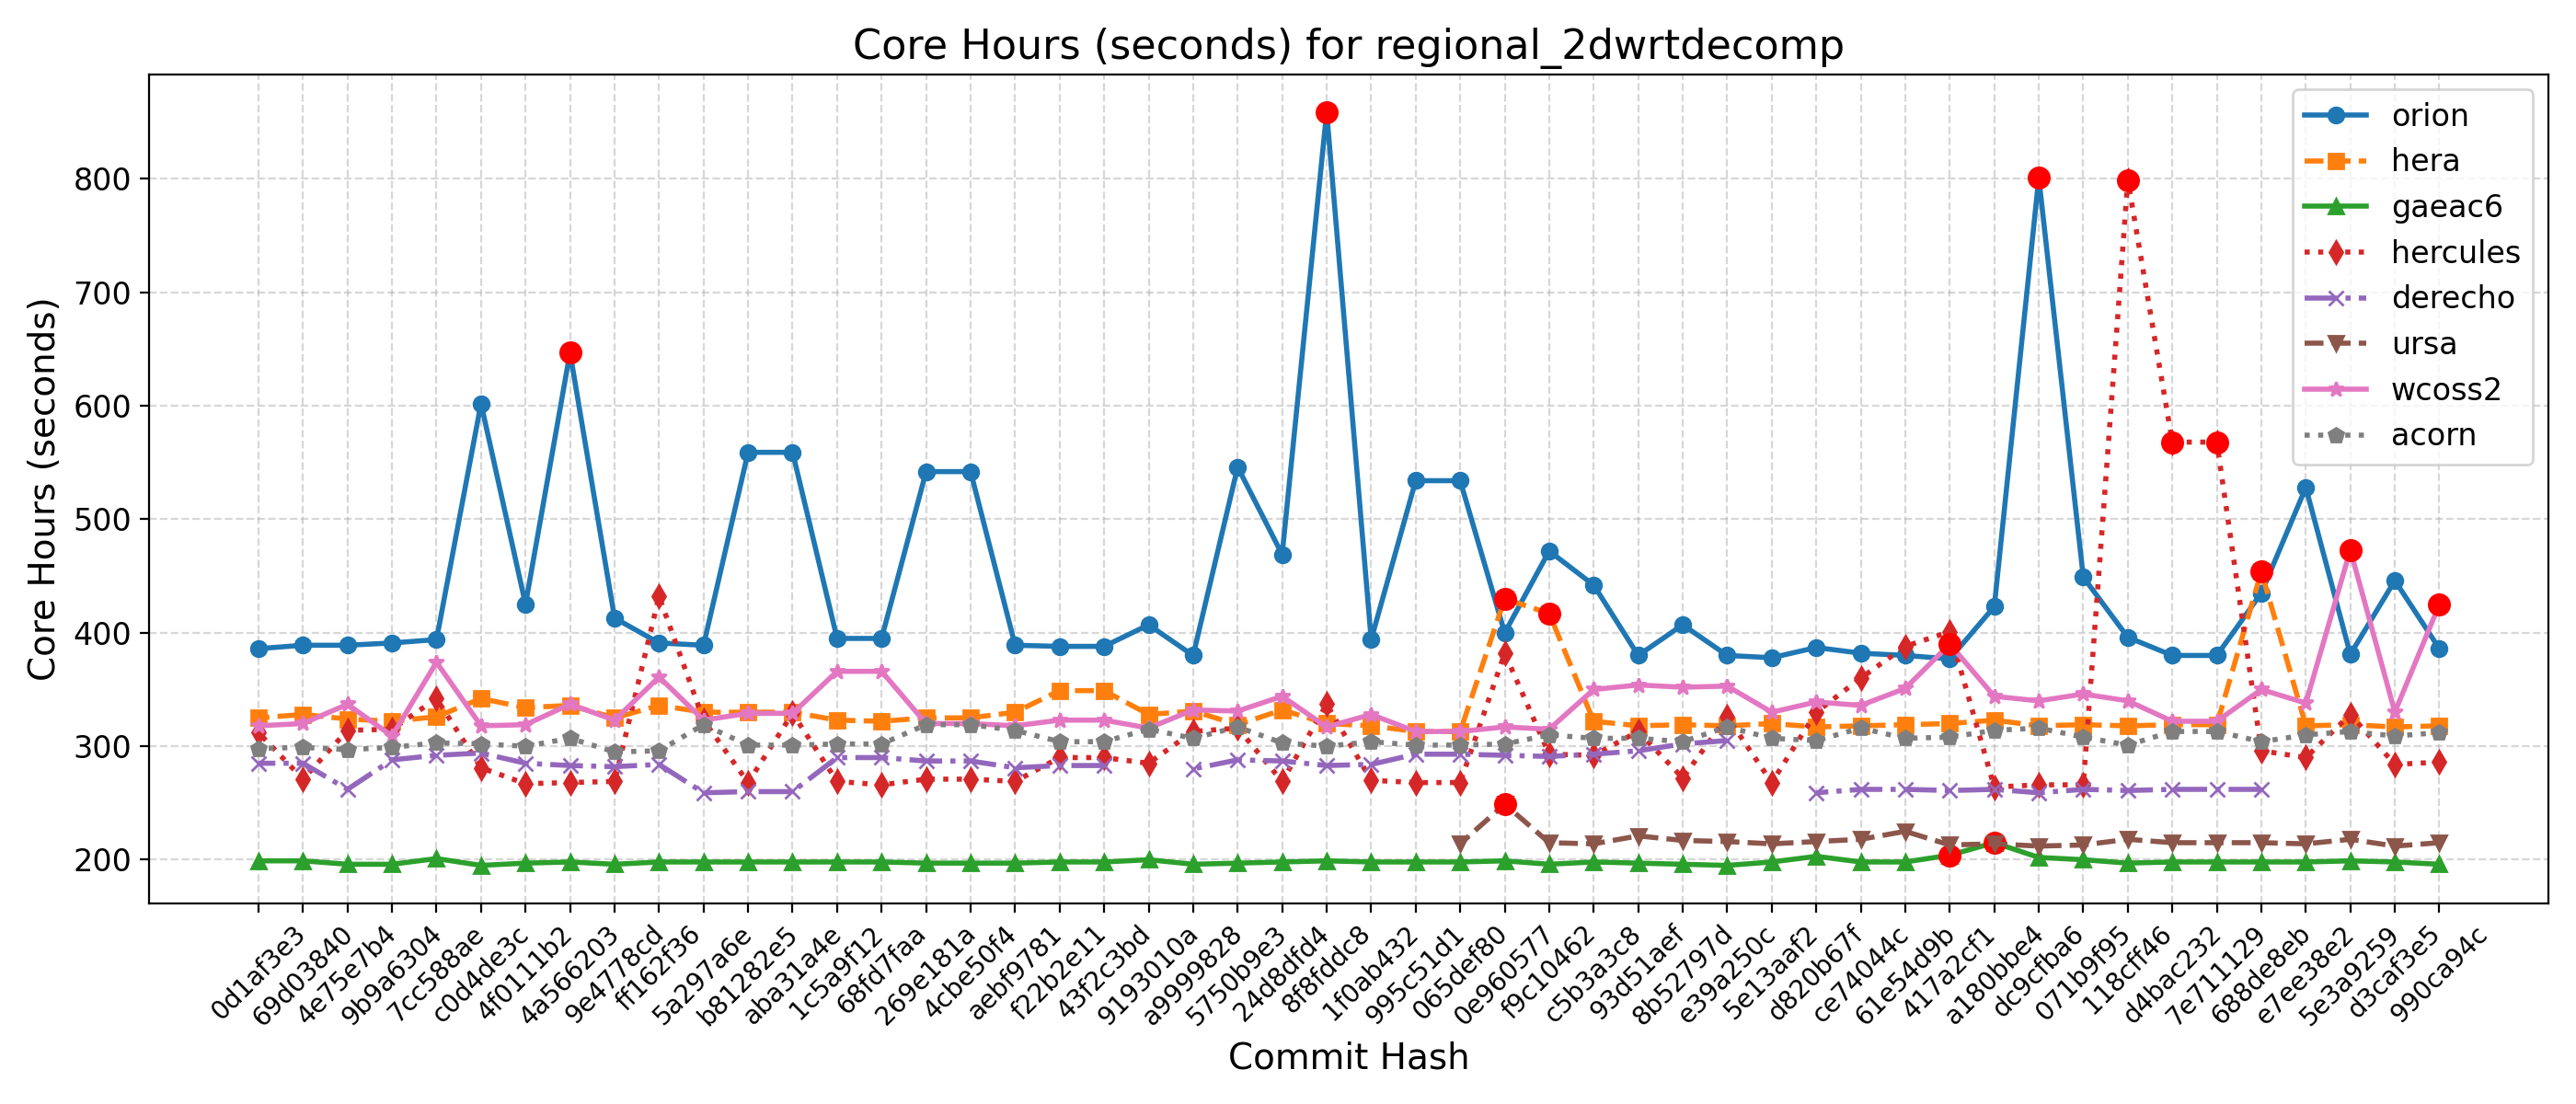

Source data for this figure (header and first rows):
Hash, Date, Message, orion, hera, gaeac6, hercules, derecho, ursa, wcoss2, acorn
990ca94c, 2025-09-16, Update tests such that LSM and LANDICE a…, 386, 318, 196, 286, , 215, 425, 312
d3caf3e5, 2025-09-15, update mom6 to its main repo. 20250818 c…, 446, 317, 198, 284, , 212, 330, 309
5e3a9259, 2025-09-10, Introduce tuning parameter for convectiv…, 381, 319, 199, 328, , 218, 473, 313
e7ee38e2, 2025-09-08, Scale-aware 3DTKE EDMF and TTE-EDMF GFS …, 528, 318, 198, 290, , 214, 338, 310
688de8eb, 2025-09-04, Fix default cdmbgwd settings (#2788), 435, 454, 198, 296, 262, 215, 350, 304
7e711129, 2025-09-02, Use container with spack stack 1.9.2 (#2…, 380, 319, 198, 568, 262, 215, 322, 313
d4bac232, 2025-08-29, MPAS dycore + Atmosphere Generalization …, 380, 319, 198, 568, 262, 215, 322, 313
118cff46, 2025-08-25, Add FV3 grid mask for regional domains t…, 396, 318, 197, 799, 261, 218, 340, 301
071b9f95, 2025-08-22, Fix Restart IAU and Ultra-Low Reproducib…, 449, 319, 200, 266, 262, 213, 346, 308
dc9cfba6, 2025-08-19, Update CICE through 2025-07 and switch t…, 801, 318, 202, 266, 259, 212, 340, 316
a180bbe4, 2025-08-15, FV3: Fix Prate_avg and UPP call freq + F…, 423, 323, 215, 264, 262, 214, 344, 314
417a2cf1, 2025-08-13, Fix conus13km tests restart and decompos…, 377, 320, 204, 401, 261, 213, 390, 308
61e54d9b, 2025-08-11, Add two-way ocean-wave coupling feature …, 380, 319, 198, 388, 262, 225, 351, 307
ce74044c, 2025-08-06, Create a user-friendly "process model" t…, 382, 318, 198, 360, 262, 218, 336, 316
d820b67f, 2025-08-01, Update GOCART to v2.4.3 (#2819), 387, 317, 203, 330, 259, 216, 339, 305
5e13aaf2, 2025-07-29, Update DATM meshes and switch to bilinea…, 378, 320, 198, 268, , 214, 330, 307
e39a250c, 2025-07-24, Update FV3 hash to include UPP ss192/Urs…, 380, 318, 195, 326, 305, 216, 353, 317
8b52797d, 2025-07-21, Combination of 2684,2707,2771 (MERRA2 3-…, 407, 319, 196, 272, 302, 217, 352, 304
93d51aef, 2025-07-17, Exporting Canopy Variables from AQM to F…, 380, 318, 197, 313, 296, 221, 354, 307
c5b3a3c8, 2025-07-14, GFDLMP-v3 and TEMPO MP microphysics (#25…, 442, 322, 198, 292, 293, 214, 350, 307
f9c10462, 2025-07-11, Combination of several CCPP-physics PRs …, 472, 417, 196, 293, 291, 215, 315, 310
0e960577, 2025-07-09, Combination #2777 (maintask writes CMEPS…, 400, 430, 199, 382, 292, 249, 317, 302
065def80, 2025-07-07, Port UFS-WM to Ursa (#2471), 534, 313, 198, 268, 293, 214, 313, 301
995c51d1, 2025-07-03, Upgrade UFS-WM to spack-stack/1.9.2 (#26…, 534, 313, 198, 268, 293, , 313, 301
1f0ab432, 2025-07-01, Reduce WW3 memory use (#2624), 394, 318, 198, 270, 284, , 328, 304
8f8fddc8, 2025-06-30, Bring in scale-aware 3DTKE related chang…, 859, 320, 199, 337, 283, , 317, 300
24d8dfd4, 2025-06-26, Slight modification in orographic gravit…, 469, 332, 198, 269, 287, , 344, 303
5750b9e3, 2025-06-20, gcycle update (#2747), 546, 319, 197, 316, 288, , 331, 317
a9999828, 2025-06-12, Add a new parameter in dycore to control…, 380, 331, 196, 313, 280, , 332, 307
9193010a, 2025-06-06, In Noah-MP, set zero for canopy liquid a…, 407, 328, 200, 285, , , 316, 315
43f2c3bd, 2025-06-04, Urgent Documentation Update for HSD Capa…, 388, 349, 198, 290, 283, , 323, 304
f22b2e11, 2025-06-02, Bug fix for surface roughness calculatio…, 388, 349, 198, 290, 283, , 323, 304
aebf9781, 2025-05-27, Fix bug to improve wave initialization b…, 389, 330, 197, 269, 281, , 318, 314
4cbe50f4, 2025-05-23, Add idealized, regional tropical cyclone…, 542, 325, 197, 271, 287, , 320, 319
269e181a, 2025-05-23, Add GFSv17 IAU restart tests without wav…, 542, 325, 197, 271, 287, , 320, 319
68fd7faa, 2025-05-15, Enable Hera, Hercules Gnu tests: cpld_de…, 395, 322, 198, 266, 290, , 366, 302
1c5a9f12, 2025-05-09, Add "ultra low" coupled configurations t…, 395, 323, 198, 269, 290, , 366, 302
aba31a4e, 2025-05-06, Resolve miscellaneous WM issues and upda…, 559, 330, 198, 329, 260, , 329, 301
b81282e5, 2025-05-05, Switch to vector remapping and bilinear …, 559, 330, 198, 268, 260, , 329, 301
5a297a6e, 2025-05-02, improve coupled model startup cost for w…, 389, 330, 198, 323, 259, , 323, 319
ff162f36, 2025-05-01, NSSL MP scheme updates + Stochastic Phys…, 391, 336, 198, 432, 284, , 361, 296
9e4778cd, 2025-04-25, Loosen restriction on optional arguments…, 413, 325, 196, 269, 282, , 323, 295
4a566203, 2025-04-23, CMake Atmosphere Dycore Generalization +…, 647, 336, 198, 268, 283, , 337, 307
4f0111b2, 2025-04-21, Add CMEPS log file at restart write; IAU…, 425, 334, 197, 267, 285, , 319, 300
c0d4de3c, 2025-04-18, Update mom6 to its main repository 20250…, 602, 342, 195, 281, 294, , 318, 302
7cc588ae, 2025-04-16, Add PIO configuration variables for CMEP…, 394, 326, 201, 342, 292, , 374, 303
9b9a6304, 2025-04-11, Memcheck fixes (#2655), 391, 322, 196, 315, 288, , 309, 299
4e75e7b4, 2025-04-10, Update upp submodule to the latest UPP (…, 389, 324, 196, 314, 262, , 337, 297
69d03840, 2025-04-07, Use ESMF Redist instead of Remap for FV3…, 389, 328, 199, 271, 285, , 320, 299
0d1af3e3, 2025-04-02, Convert GFS DDTs from blocked data struc…, 386, 325, 199, 312, 285, , 318, 298
